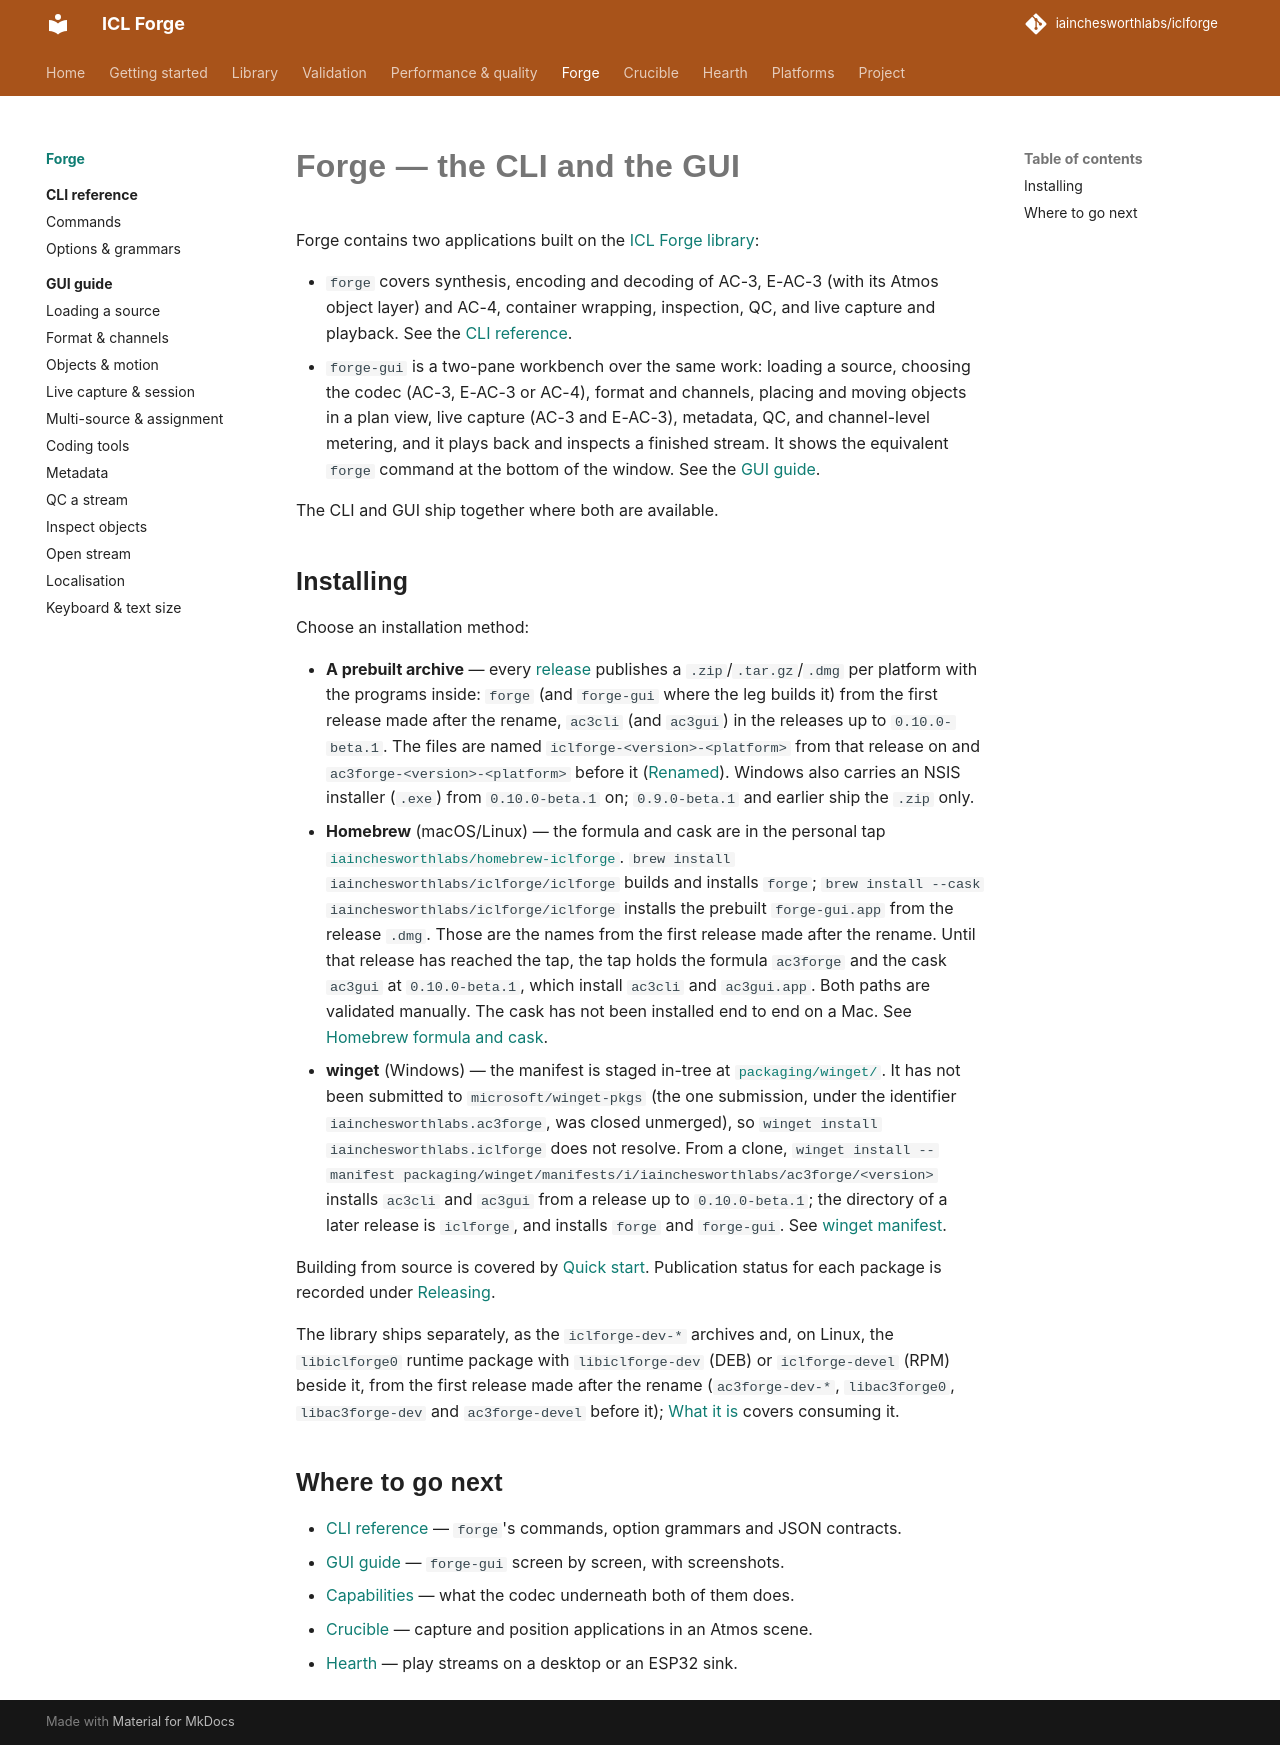

repository: iainchesworthlabs/ac3forge · page: forge/index.html · generator: mkdocs

# Forge — the CLI and the GUI

Forge contains two applications built on the [ICL Forge library](../library/index.md):

- `forge` covers synthesis, encoding and decoding of AC-3, E-AC-3 (with its Atmos object layer)
  and AC-4, container wrapping, inspection, QC, and live capture and playback. See the
  [CLI reference](cli/index.md).
- `forge-gui` is a two-pane workbench over the same work: loading a source, choosing the codec
  (AC-3, E-AC-3 or AC-4), format and channels, placing and moving objects in a plan view, live
  capture (AC-3 and E-AC-3), metadata, QC, and channel-level metering, and it plays back and
  inspects a finished stream. It shows the equivalent `forge` command at the bottom of the
  window. See the [GUI guide](gui/index.md).

The CLI and GUI ship together where both are available.

## Installing

Choose an installation method:

- **A prebuilt archive** — every
  [release](https://github.com/iainchesworthlabs/iclforge/releases) publishes a
  `.zip`/`.tar.gz`/`.dmg` per platform with the programs inside: `forge` (and `forge-gui` where
  the leg builds it) from the first release made after the rename, `ac3cli` (and `ac3gui`) in the
  releases up to `0.10.0-beta.1`. The files are named `iclforge-<version>-<platform>` from that
  release on and `ac3forge-<version>-<platform>` before it
  ([Renamed](../renamed.md#what-a-release-carries)). Windows also carries an NSIS installer
  (`.exe`) from `0.10.0-beta.1` on; `0.9.0-beta.1` and earlier ship the `.zip` only.
- **Homebrew** (macOS/Linux) — the formula and cask are in the personal tap
  [`iainchesworthlabs/homebrew-iclforge`](https://github.com/iainchesworthlabs/homebrew-iclforge).
  `brew install iainchesworthlabs/iclforge/iclforge` builds and installs `forge`;
  `brew install --cask iainchesworthlabs/iclforge/iclforge` installs the prebuilt `forge-gui.app`
  from the release `.dmg`. Those are the names from the first release made after the rename. Until
  that release has reached the tap, the tap holds the formula `ac3forge` and the cask `ac3gui` at
  `0.10.0-beta.1`, which install `ac3cli` and `ac3gui.app`. Both paths are validated manually. The
  cask has not been installed end to end on a Mac. See
  [Homebrew formula and cask](../releasing.md#homebrew-formula-and-cask).
- **winget** (Windows) — the manifest is staged in-tree at
  [`packaging/winget/`](https://github.com/iainchesworthlabs/iclforge/tree/main/packaging/winget).
  It has not been submitted to `microsoft/winget-pkgs` (the one submission, under the identifier
  `iainchesworthlabs.ac3forge`, was closed unmerged), so
  `winget install iainchesworthlabs.iclforge` does not resolve. From a clone,
  `winget install --manifest packaging/winget/manifests/i/iainchesworthlabs/ac3forge/<version>`
  installs `ac3cli` and `ac3gui` from a release up to `0.10.0-beta.1`; the directory of a later
  release is `iclforge`, and installs `forge` and `forge-gui`. See
  [winget manifest](../releasing.md#winget-manifest).

Building from source is covered by [Quick start](../quickstart.md). Publication status for each
package is recorded under [Releasing](../releasing.md#what-gets-published).

The library ships separately, as the `iclforge-dev-*` archives and, on Linux, the
`libiclforge0` runtime package with `libiclforge-dev` (DEB) or `iclforge-devel` (RPM)
beside it, from the first release made after the rename (`ac3forge-dev-*`, `libac3forge0`,
`libac3forge-dev` and `ac3forge-devel` before it); [What it is](../library/index.md) covers
consuming it.

## Where to go next

- [CLI reference](cli/index.md) — `forge`'s commands, option grammars and JSON contracts.
- [GUI guide](gui/index.md) — `forge-gui` screen by screen, with screenshots.
- [Capabilities](../library/capabilities.md) — what the codec underneath both of them does.
- [Crucible](../crucible/index.md) — capture and position applications in an Atmos scene.
- [Hearth](../hearth/index.md) — play streams on a desktop or an ESP32 sink.
